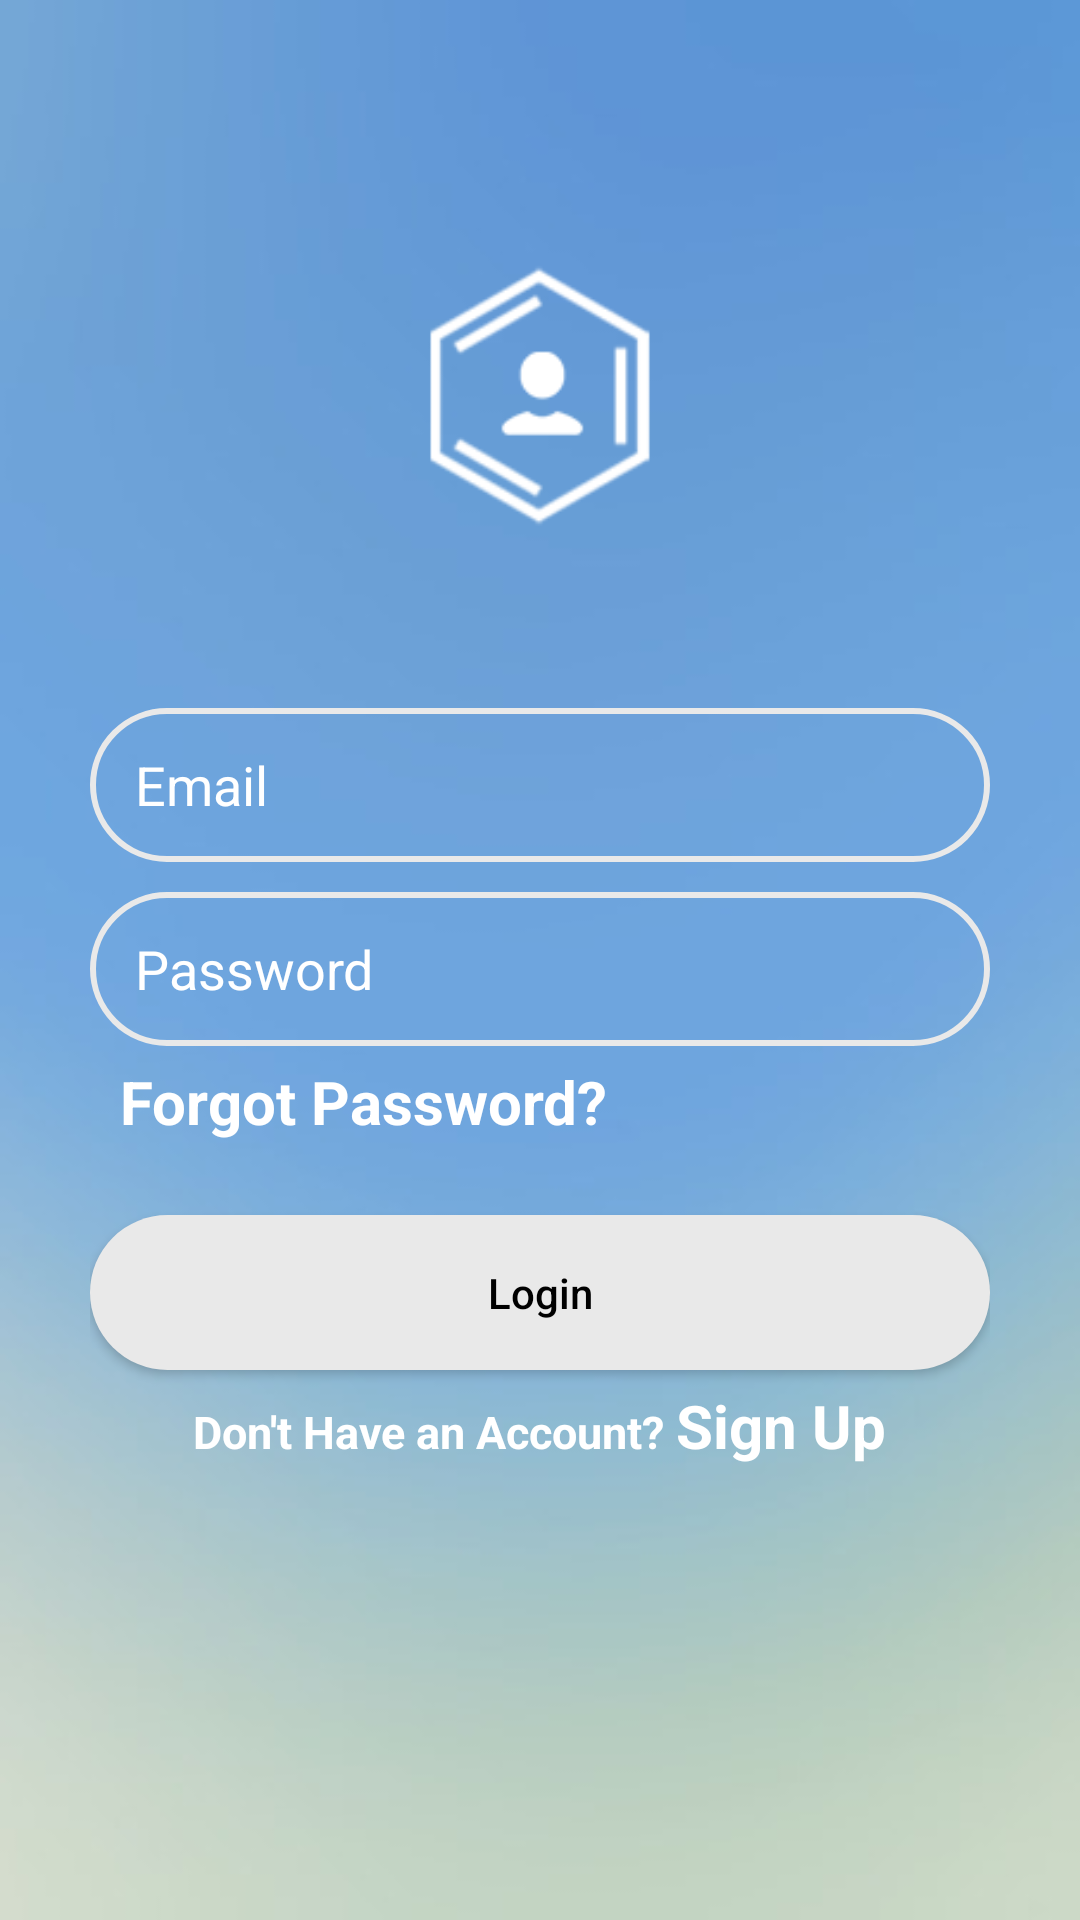

Reconstruct the res/layout file that produces this screen, plus the resources it refers to.
<!-- AndroidManifest.xml: application theme AppTheme -->
<!-- res/layout/activity_login.xml -->
<?xml version="1.0" encoding="utf-8"?>
<LinearLayout xmlns:android="http://schemas.android.com/apk/res/android"
    xmlns:app="http://schemas.android.com/apk/res-auto"
    xmlns:tools="http://schemas.android.com/tools"
    android:layout_width="match_parent"
    android:layout_height="match_parent"
    android:background="@drawable/back"
    android:orientation="vertical"
    tools:context=".Login"
    android:padding="30dp">

    <LinearLayout
        android:layout_width="match_parent"
        android:layout_height="match_parent"
        android:orientation="vertical"
        android:weightSum="10"
        android:gravity="center"
        >

        <ImageView
            android:layout_width="match_parent"
            android:layout_height="0dp"
            android:src="@drawable/login_logo"
            android:layout_weight="2"
            />

        <Space
            android:layout_width="match_parent"
            android:layout_height="0dp"
            android:layout_weight="1"
            />

        <EditText
            android:layout_width="match_parent"
            android:layout_height="0dp"
            android:background="@drawable/edit_dgn"
            android:layout_weight="1"
            android:hint="Email"
            android:textColorHint="@color/textclr"
            android:id="@+id/email"
            android:inputType="textEmailAddress"
            android:paddingLeft="15dp"
            />

        <EditText
            android:layout_width="match_parent"
            android:layout_height="0dp"
            android:background="@drawable/edit_dgn"
            android:layout_weight="1"
            android:layout_marginTop="10dp"
            android:hint="Password"
            android:textColorHint="@color/textclr"
            android:id="@+id/passwrod"
            android:inputType="textPassword"
            android:paddingLeft="15dp"
            />

        <TextView
            android:layout_width="match_parent"
            android:layout_height="0dp"
            android:layout_weight="1"
            android:text="  Forgot Password?"
            android:textSize="20sp"
            android:textColor="@color/textclr"
            android:textStyle="bold"
            android:layout_marginTop="5dp"
            android:id="@+id/forget"
            />

        <Button
            android:layout_width="match_parent"
            android:layout_height="0dp"
            android:layout_gravity="center"
            android:background="@drawable/button_dgn"
            android:text="Login"
            android:textAllCaps="false"
            android:textColor="@color/btntext"
            android:layout_weight="1"
            android:id="@+id/login"
            />

        <LinearLayout
            android:layout_width="wrap_content"
            android:layout_height="0dp"
            android:orientation="horizontal"
            android:layout_weight="1"
            android:layout_marginTop="5dp"
            >

            <TextView
                android:layout_width="wrap_content"
                android:layout_height="wrap_content"
                android:text="Don't Have an Account? "
                android:textColor="@color/textclr"
                android:textSize="15sp"
                android:textStyle="bold" />


            <TextView
                android:layout_width="wrap_content"
                android:layout_height="wrap_content"
                android:text="Sign Up"
                android:textColor="@color/textclr"
                android:textSize="20sp"
                android:textStyle="bold"
                android:id="@+id/signup"
                />

        </LinearLayout>
        <com.github.ybq.android.spinkit.SpinKitView
            xmlns:app="http://schemas.android.com/apk/res-auto"
            android:layout_width="30dp"
            android:layout_height="30dp"
            android:layout_gravity="center"
            android:visibility="invisible"
            android:id="@+id/progress"
            style="@style/SpinKitView.Small.DoubleBounce"
            app:SpinKit_Color="@color/prog"
            android:layout_marginBottom="15dp"
            />

    </LinearLayout>


</LinearLayout>
<!-- resources referenced by this layout -->
<resources>
  <color name="btntext">#000000</color>
  <color name="prog">#6ba2da</color>
  <color name="textclr">#FFFFFF</color>
  <!-- drawable back: jpg bitmap (drawable-v24, 5697 bytes) -->
  <!-- drawable button_dgn (drawable) -->
  <?xml version="1.0" encoding="utf-8"?>
  <shape xmlns:android="http://schemas.android.com/apk/res/android">
  
      <solid android:color="@color/btnclr"/>
      <corners android:radius="40dp"/>
  
  </shape>
  <!-- drawable edit_dgn (drawable) -->
  <?xml version="1.0" encoding="utf-8"?>
  <shape xmlns:android="http://schemas.android.com/apk/res/android">
  
      <solid android:color="@color/editclr"/>
      <stroke android:color="@color/btnclr" android:width="2dp"/>
      <corners android:radius="40dp"/>
  
  </shape>
  <!-- drawable login_logo: png bitmap (drawable, 21746 bytes) -->
  <style name="AppTheme" parent="Theme.AppCompat.Light.DarkActionBar">
          
          <item name="colorPrimary">@color/colorPrimary</item>
          <item name="colorPrimaryDark">@color/colorPrimaryDark</item>
          <item name="colorAccent">@color/colorAccent</item>
      </style>
  <color name="btnclr">#E9E9E9</color>
  <color name="editclr">#00FFFFFF</color>
  <color name="colorPrimary">#6997D3</color>
  <color name="colorPrimaryDark">#6997D3</color>
  <color name="colorAccent">#D81B60</color>
</resources>
